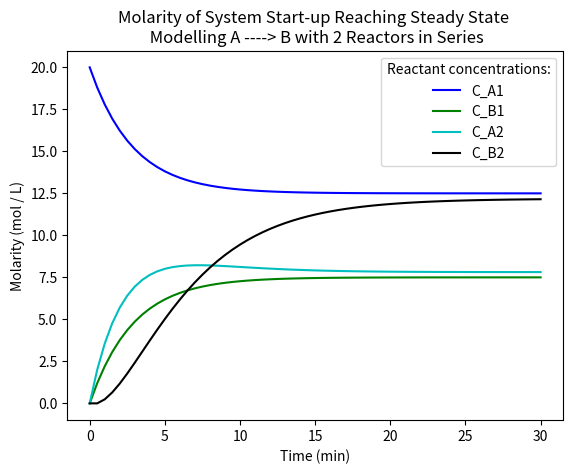

Write Python code to recreate this figure.
import matplotlib.pyplot as plt
import csv

tau = 5 #min
CA0 = 20 #mol / L
k = 0.12 #min^-1

def R1A(CA1):
    y = 1 / tau * (CA0 - CA1) - k * CA1
    return y
def R1B(CA1, CB1):
    y = -1 / tau * CB1 + k * CA1
    return y
def R2A(CA1, CA2):
    y = 1 / tau * (CA1 - CA2) - k * CA2
    return y
def R2B(CB1, CB2, CA2):
    y = 1 / tau * (CB1 - CB2) + k * CA2
    return y


def Euler(concA1, concB1, concA2, concB2, step):
    t = 0.0
    tol = 1e-4
    time_list = [t]
    concA1_list = [concA1]
    concB1_list = [concB1]
    concA2_list = [concA2]
    concB2_list = [concB2]
    error = 1

    while error >= abs(tol):
        concA1_new = concA1 + R1A(concA1) * step
        concB1_new = concB1 + R1B(concA1, concB1) * step
        concA2_new = concA2 + R2A(concA1, concA2) * step
        concB2_new = concB2 + R2B(concB1, concB2, concA2) * step
        errA1 = abs(concA1_new - concA1) / concA1_new
        errB1 = abs(concB1_new - concB1) / concB1_new
        errA2 = abs(concA2_new - concA2) / concA2_new
        errB2 = abs(concB2_new - concB2) / concB2_new
        error = (errA1 + errA2 + errB1 + errB2) / 4
        concA1 = concA1_new
        concB1 = concB1_new
        concA2 = concA2_new
        concB2 = concB2_new
        concA1_list.append(concA1)
        concB1_list.append(concB1)
        concA2_list.append(concA2)
        concB2_list.append(concB2)
        t = t + step
        time_list.append(t)
    print("Time to reach steady state:", t, "minutes")
    return [time_list, concA1_list, concB1_list, concA2_list, concB2_list]


steadystate = Euler(CA0, 0.0, 0.0, 1e-10, 0.5)


with open('Q2ans.csv', 'w', newline='') as ans:
    wr = csv.writer(ans)
    wr.writerow(["Time (minutes)", "Conc A1 (mol / L)", "Conc B1 (mol / L)", "Conc A2 (mol / L)", "Conc B2 (mol / L)"])
    for i in range(len(steadystate[0])):
        wr.writerow([steadystate[0][i], steadystate[1][i], steadystate[2][i], steadystate[3][i], steadystate[4][i]])


plt.plot(steadystate[0], steadystate[1], label="C_A1", color="b")
plt.plot(steadystate[0], steadystate[2], label="C_B1", color="g")
plt.plot(steadystate[0], steadystate[3], label="C_A2", color="c")
plt.plot(steadystate[0], steadystate[4], label="C_B2", color="k")

plt.xlabel("Time (min)")
plt.ylabel("Molarity (mol / L)")
plt.title("Molarity of System Start-up Reaching Steady State \n Modelling A ----> B with 2 Reactors in Series")
plt.legend(title="Reactant concentrations:")
plt.show()
